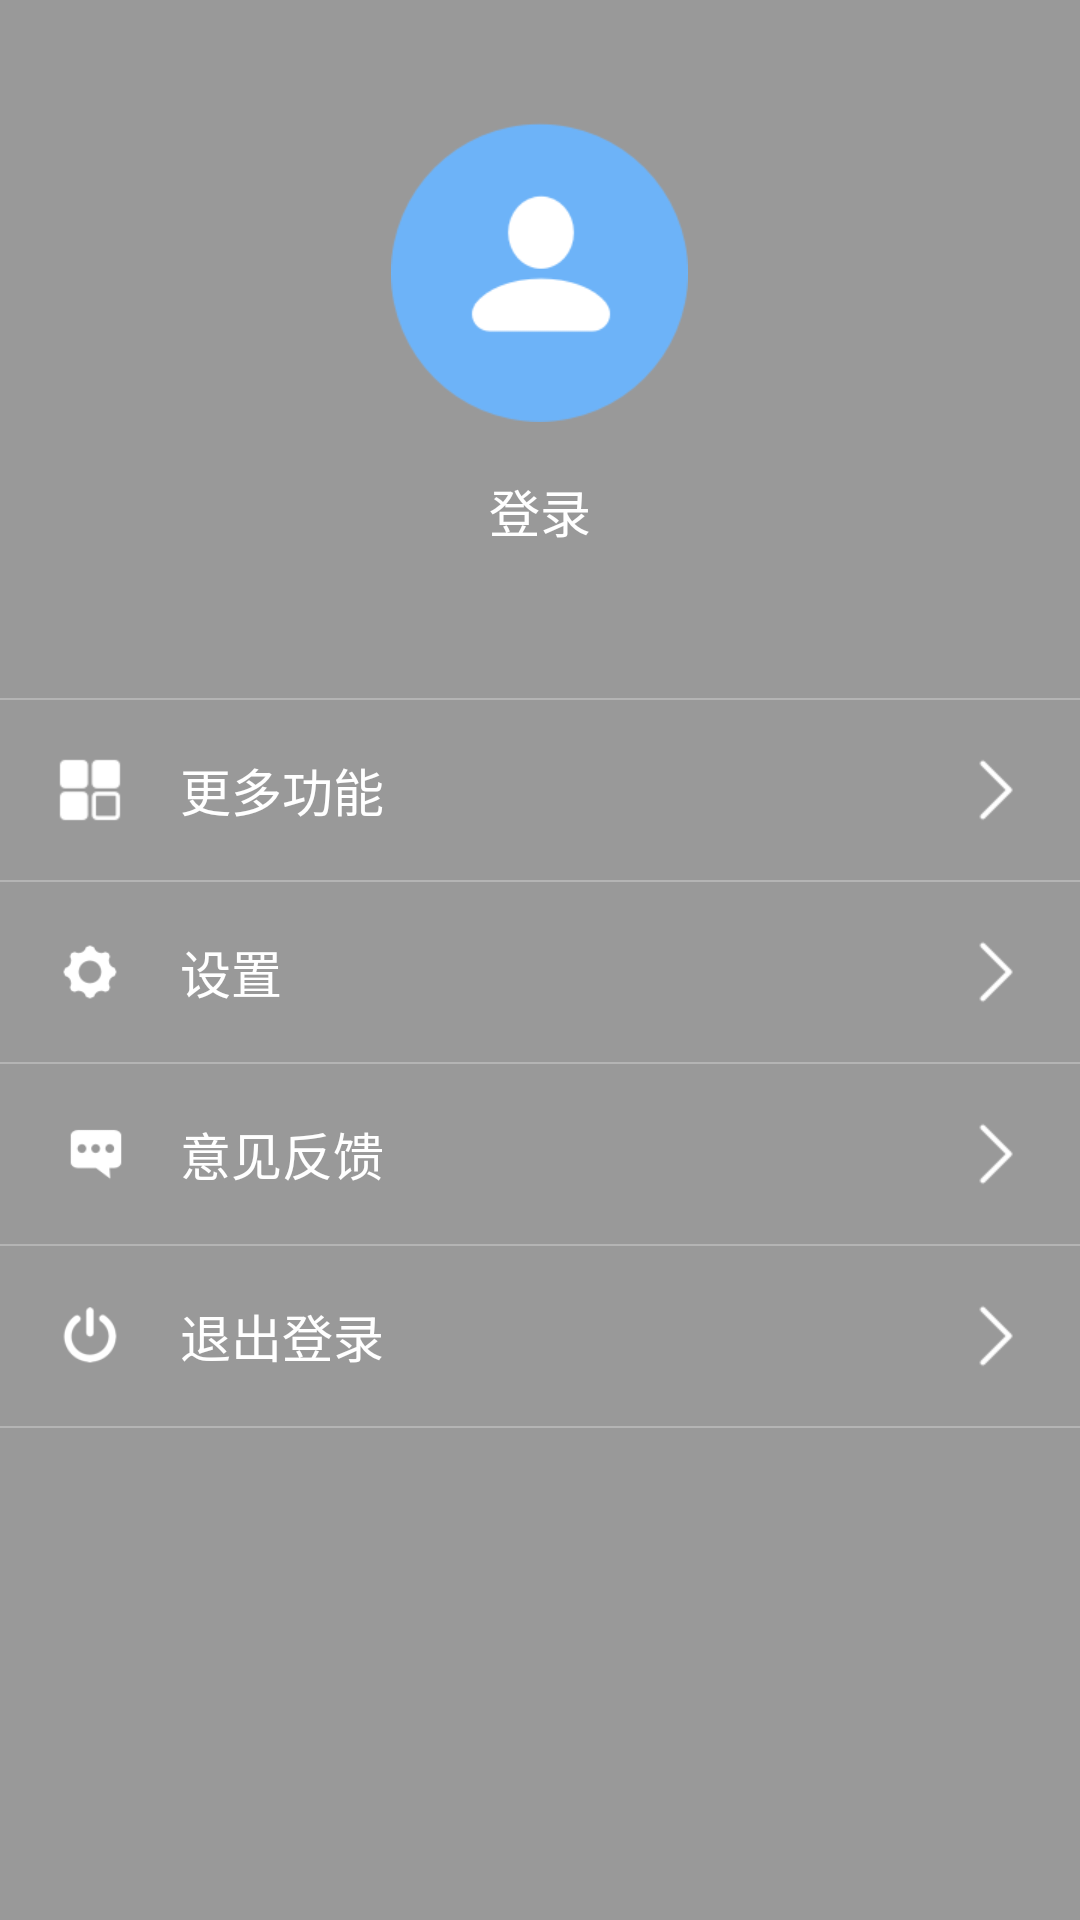

Produce the Android XML layout that renders to this screen, including the resource entries it uses.
<!-- AndroidManifest.xml: application theme AppTheme -->
<!-- res/layout/fragment_menu.xml -->
<?xml version="1.0" encoding="utf-8"?>
<FrameLayout xmlns:android="http://schemas.android.com/apk/res/android"
             xmlns:tools="http://schemas.android.com/tools"
             android:layout_width="match_parent"
             android:layout_height="match_parent"
             android:background="#66000000">

    <LinearLayout
        android:layout_width="match_parent"
        android:layout_height="wrap_content"
        android:orientation="vertical">

        <ImageView
            android:id="@+id/iv_user_photo"
            android:layout_width="wrap_content"
            android:layout_height="wrap_content"
            android:layout_gravity="center_horizontal"
            android:layout_marginTop="40dp"
            android:src="@drawable/user_man"/>

        <TextView
            android:id="@+id/tv_login_or_name"
            android:layout_width="wrap_content"
            android:layout_height="wrap_content"
            android:layout_gravity="center_horizontal"
            android:layout_marginBottom="40dp"
            android:layout_marginTop="7dp"
            android:padding="10dp"
            android:text="登录"
            android:textColor="@color/white"
            android:textSize="17sp"/>

        <View
            android:layout_width="match_parent"
            android:layout_height="0.5dp"
            android:background="@color/bg_menu_line_gray"/>

        <RelativeLayout
            android:id="@+id/rl_more"
            android:layout_width="match_parent"
            android:layout_height="60dp"
            android:layout_gravity="center_vertical">

            <ImageView
                android:id="@+id/iv_more"
                android:layout_width="wrap_content"
                android:layout_height="wrap_content"
                android:layout_alignParentLeft="true"
                android:layout_centerVertical="true"
                android:layout_marginLeft="10dp"
                android:src="@drawable/ic_menu_more"/>

            <TextView
                android:layout_width="wrap_content"
                android:layout_height="wrap_content"
                android:layout_centerVertical="true"
                android:layout_gravity="center_horizontal"
                android:layout_marginBottom="14dp"
                android:layout_marginLeft="10dp"
                android:layout_marginTop="14dp"
                android:layout_toRightOf="@id/iv_more"
                android:text="更多功能"
                android:textColor="@color/white"
                android:textSize="17sp"/>

            <ImageView
                android:layout_width="wrap_content"
                android:layout_height="wrap_content"
                android:layout_alignParentRight="true"
                android:src="@drawable/ic_right_arrow"/>

        </RelativeLayout>

        <View
            android:layout_width="match_parent"
            android:layout_height="0.5dp"
            android:background="@color/bg_menu_line_gray"/>

        <RelativeLayout
            android:id="@+id/rl_setting"
            android:layout_width="match_parent"
            android:layout_height="60dp"
            android:layout_gravity="center_vertical">

            <ImageView
                android:id="@+id/iv_setting"
                android:layout_width="wrap_content"
                android:layout_height="wrap_content"
                android:layout_marginBottom="14dp"
                android:layout_marginLeft="10dp"
                android:layout_marginTop="14dp"
                android:src="@drawable/ic_menu_setting"/>

            <TextView
                android:layout_width="wrap_content"
                android:layout_height="wrap_content"
                android:layout_centerVertical="true"
                android:layout_gravity="center_horizontal"
                android:layout_marginBottom="14dp"
                android:layout_marginLeft="10dp"
                android:layout_marginTop="14dp"
                android:layout_toRightOf="@id/iv_setting"
                android:text="设置"
                android:textColor="@color/white"
                android:textSize="17sp"/>

            <ImageView
                android:layout_width="wrap_content"
                android:layout_height="wrap_content"
                android:layout_alignParentRight="true"
                android:src="@drawable/ic_right_arrow"/>
        </RelativeLayout>

        <View
            android:layout_width="match_parent"
            android:layout_height="0.5dp"
            android:background="@color/bg_menu_line_gray"/>

        <RelativeLayout
            android:id="@+id/rl_feedback"
            android:layout_width="match_parent"
            android:layout_height="60dp"
            android:layout_gravity="center_vertical">

            <ImageView
                android:id="@+id/iv_feedback"
                android:layout_width="wrap_content"
                android:layout_height="wrap_content"
                android:layout_marginBottom="14dp"
                android:layout_marginLeft="10dp"
                android:layout_marginTop="14dp"
                android:src="@drawable/ic_menu_feedback"/>

            <TextView
                android:layout_width="wrap_content"
                android:layout_height="wrap_content"
                android:layout_centerVertical="true"
                android:layout_gravity="center_horizontal"
                android:layout_marginBottom="14dp"
                android:layout_marginLeft="10dp"
                android:layout_marginTop="14dp"
                android:layout_toRightOf="@id/iv_feedback"
                android:text="意见反馈"
                android:textColor="@color/white"
                android:textSize="17sp"/>

            <ImageView
                android:layout_width="wrap_content"
                android:layout_height="wrap_content"
                android:layout_alignParentRight="true"
                android:src="@drawable/ic_right_arrow"/>
        </RelativeLayout>
        <View
            android:layout_width="match_parent"
            android:layout_height="0.5dp"
            android:background="@color/bg_menu_line_gray"/>

        <RelativeLayout
            android:id="@+id/rl_logout"
            android:layout_width="match_parent"
            android:layout_height="60dp"
            android:layout_gravity="center_vertical">

            <ImageView
                android:id="@+id/iv_logout"
                android:layout_width="wrap_content"
                android:layout_height="wrap_content"
                android:layout_marginBottom="14dp"
                android:layout_marginLeft="10dp"
                android:layout_marginTop="14dp"
                android:src="@drawable/ic_menu_logout"/>

            <TextView
                android:layout_width="wrap_content"
                android:layout_height="wrap_content"
                android:layout_centerVertical="true"
                android:layout_gravity="center_horizontal"
                android:layout_marginBottom="14dp"
                android:layout_marginLeft="10dp"
                android:layout_marginTop="14dp"
                android:layout_toRightOf="@id/iv_logout"
                android:text="退出登录"
                android:textColor="@color/white"
                android:textSize="17sp"/>

            <ImageView
                android:layout_width="wrap_content"
                android:layout_height="wrap_content"
                android:layout_alignParentRight="true"
                android:src="@drawable/ic_right_arrow"/>
        </RelativeLayout>

        <View
            android:layout_width="match_parent"
            android:layout_height="0.5dp"
            android:background="@color/bg_menu_line_gray"/>
    </LinearLayout>
</FrameLayout>
<!-- resources referenced by this layout -->
<resources>
  <color name="bg_menu_line_gray">#44ffffff</color>
  <color name="white">#ffffff</color>
  <!-- drawable ic_menu_feedback: png bitmap (drawable-xhdpi, 1001 bytes) -->
  <!-- drawable ic_menu_logout: png bitmap (drawable-xhdpi, 1538 bytes) -->
  <!-- drawable ic_menu_more: png bitmap (drawable-xhdpi, 769 bytes) -->
  <!-- drawable ic_menu_setting: png bitmap (drawable-xhdpi, 1270 bytes) -->
  <!-- drawable ic_right_arrow: png bitmap (drawable-xhdpi, 588 bytes) -->
  <!-- drawable user_man: png bitmap (drawable-xhdpi, 7521 bytes) -->
  <style name="AppTheme" parent="AppBaseTheme">
          
      </style>
  <style name="AppBaseTheme" parent="android:Theme.Light">
          
      </style>
</resources>
